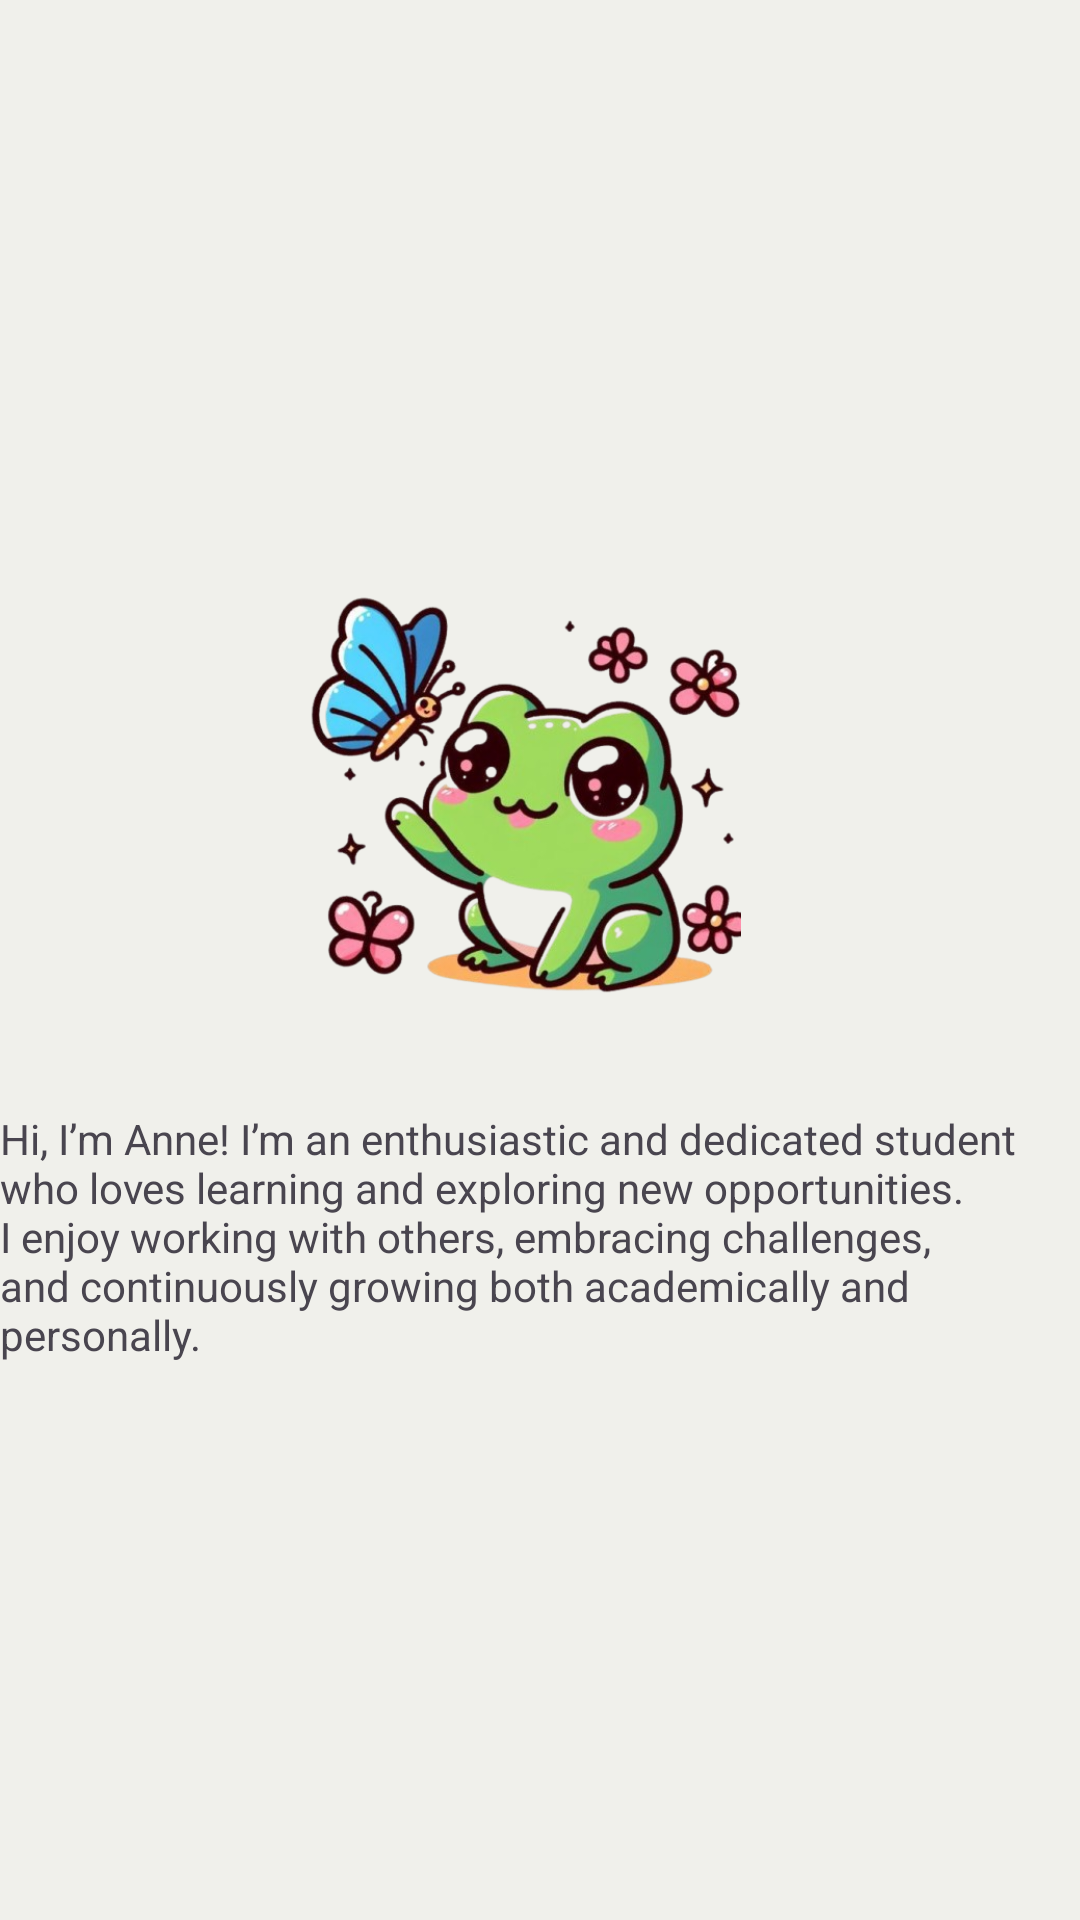

This screen was rendered from an Android layout file. Write that file and the resources it references.
<!-- AndroidManifest.xml: application theme Theme.DetailsBook -->
<!-- res/layout/fragment_4.xml -->
<?xml version="1.0" encoding="utf-8"?>
<RelativeLayout xmlns:android="http://schemas.android.com/apk/res/android"
    xmlns:tools="http://schemas.android.com/tools"
    android:layout_width="match_parent"
    android:layout_height="match_parent"
    android:background="#F0F0EB"
    tools:context=".Fragment4">

    <ImageView
        android:id="@+id/pic4"
        android:layout_width="wrap_content"
        android:layout_height="200dp"
        android:layout_marginRight="16dp"
        android:layout_marginTop="170dp"
        android:src="@drawable/pic7"/>

    <TextView
        android:layout_width="match_parent"
        android:layout_height="match_parent"
        android:layout_marginRight="16dp"
        android:layout_below="@id/pic4"
        android:text="Hi, I’m Anne! I’m an enthusiastic and dedicated student who loves learning and exploring new opportunities. I enjoy working with others, embracing challenges, and continuously growing both academically and personally."/>
</RelativeLayout>
<!-- resources referenced by this layout -->
<resources>
  <!-- drawable pic7: png bitmap (drawable, 237535 bytes) -->
  <style name="Theme.DetailsBook" parent="Base.Theme.DetailsBook" />
  <style name="Base.Theme.DetailsBook" parent="Theme.Material3.DayNight.NoActionBar">
          
          
      </style>
</resources>
